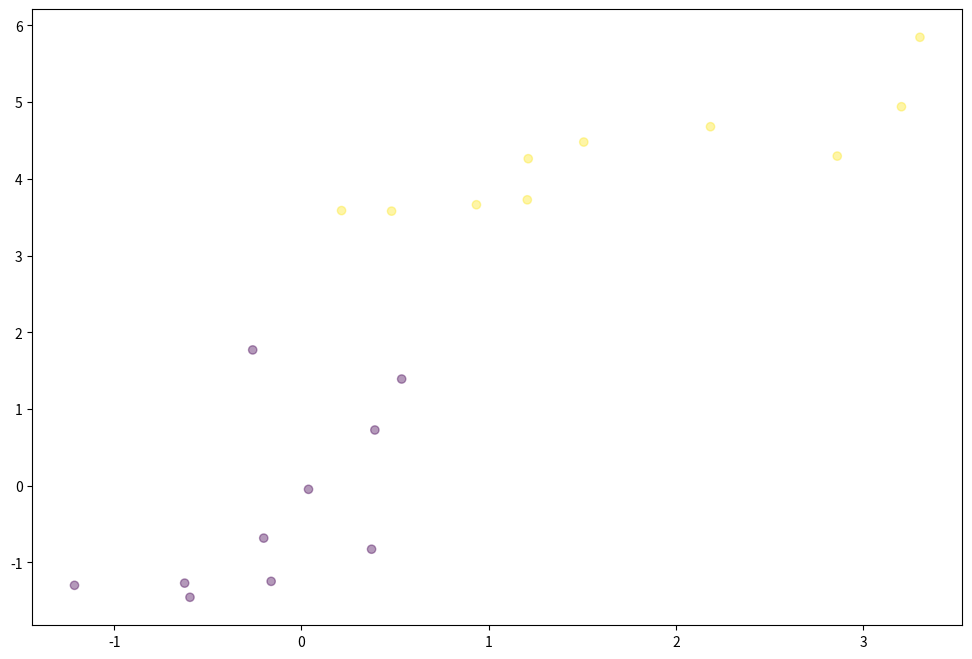
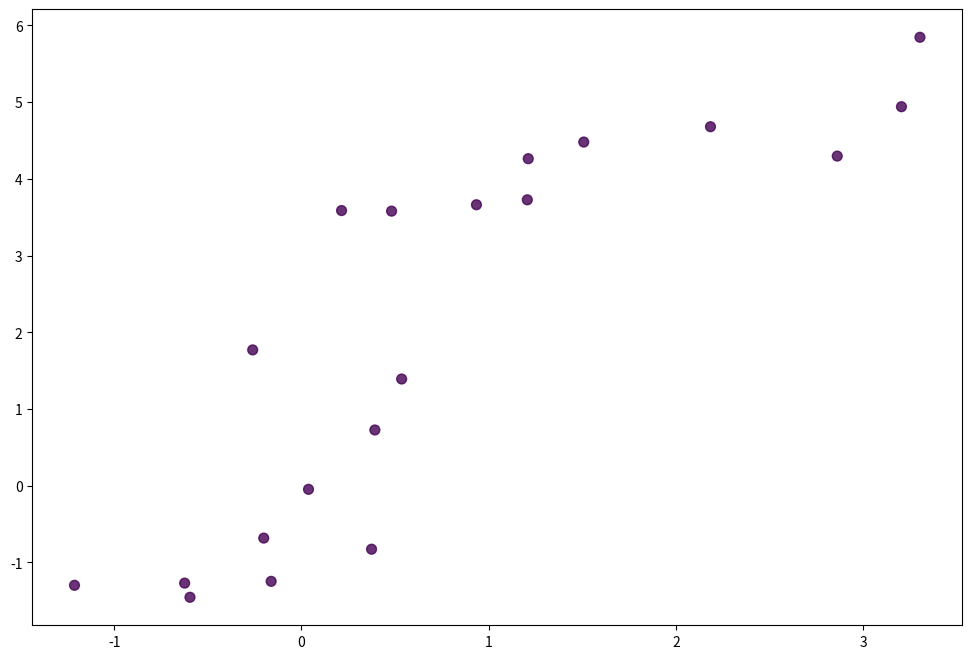

These figures' Python source, in order:
# -*- coding: utf-8 -
import numpy as np
import matplotlib.pyplot as plt
import pandas as pd


# GENERATING RANDOM DATA FOR TRAINING TESTING 

np.random.seed(12)
num_observations = 10

x1 = np.random.multivariate_normal([0, 0], [[1, .75],[.75, 1]], num_observations)
x2 = np.random.multivariate_normal([1, 4], [[1, .75],[.75, 1]], num_observations)
simulated_separableish_features = np.vstack((x1, x2)).astype(np.float32)
simulated_labels = np.hstack((np.zeros(num_observations),
                              np.ones(num_observations)))

# PLOT RANDOMLY GENERATED DATA 

plt.figure(figsize=(12,8))
plt.scatter(simulated_separableish_features[:, 0], simulated_separableish_features[:, 1],
            c = simulated_labels, alpha = .4)
plt.show()

# BUILDING A LINK FUNCTION


def sigmoid(scores):
    return 1 / (1 + np.exp(-scores))


# DEFINING LOG LIKELIHOOD

def log_likelihood(features, target, weights):
    scores = np.dot(features, weights)
    ll = np.sum( target*scores - np.log(1 + np.exp(scores)) )
    return ll

# BUILDING MAIN LOGISTIC REGRESSION FUNCTION 

def logistic_regression(features, target, num_steps, learning_rate, add_intercept = False):
    if add_intercept:
        intercept = np.ones((features.shape[0], 1))
        features = np.hstack((intercept, features))
        
    weights = np.zeros(features.shape[1])
    
    for step in range(num_steps):
        scores = np.dot(features, weights)
        predictions = sigmoid(scores)

        # Update weights with log likelihood gradient
        output_error_signal = target - predictions
        
        gradient = np.dot(features.T, output_error_signal)
        weights += learning_rate * gradient

        # Print log-likelihood every so often
        if step % 10000 == 0:
            print (log_likelihood(features, target, weights))
        
    return weights

# WIEGHTS FOR LOGISTIC REGRESSION BUILT FROM SCRATCH

weights = logistic_regression(simulated_separableish_features, simulated_labels,
                     num_steps = 50000, learning_rate = 5e-5, add_intercept=True)
print ("LOGISTIC REGRESSION FROM SRATCH WEIGHTS => ",weights)

final_scores = np.dot(np.hstack((np.ones((simulated_separableish_features.shape[0], 1)),
                                 simulated_separableish_features)), weights)
preds = np.round(sigmoid(final_scores))

print ('Accuracy from scratch: {0}'.format((preds == simulated_labels).sum().astype(float) / len(preds)))

# SOLVED PLOT

plt.figure(figsize = (12, 8))
plt.scatter(simulated_separableish_features[:, 0], simulated_separableish_features[:, 1],
            c = preds == simulated_labels - 1, alpha = .8, s = 50)
plt.show()
